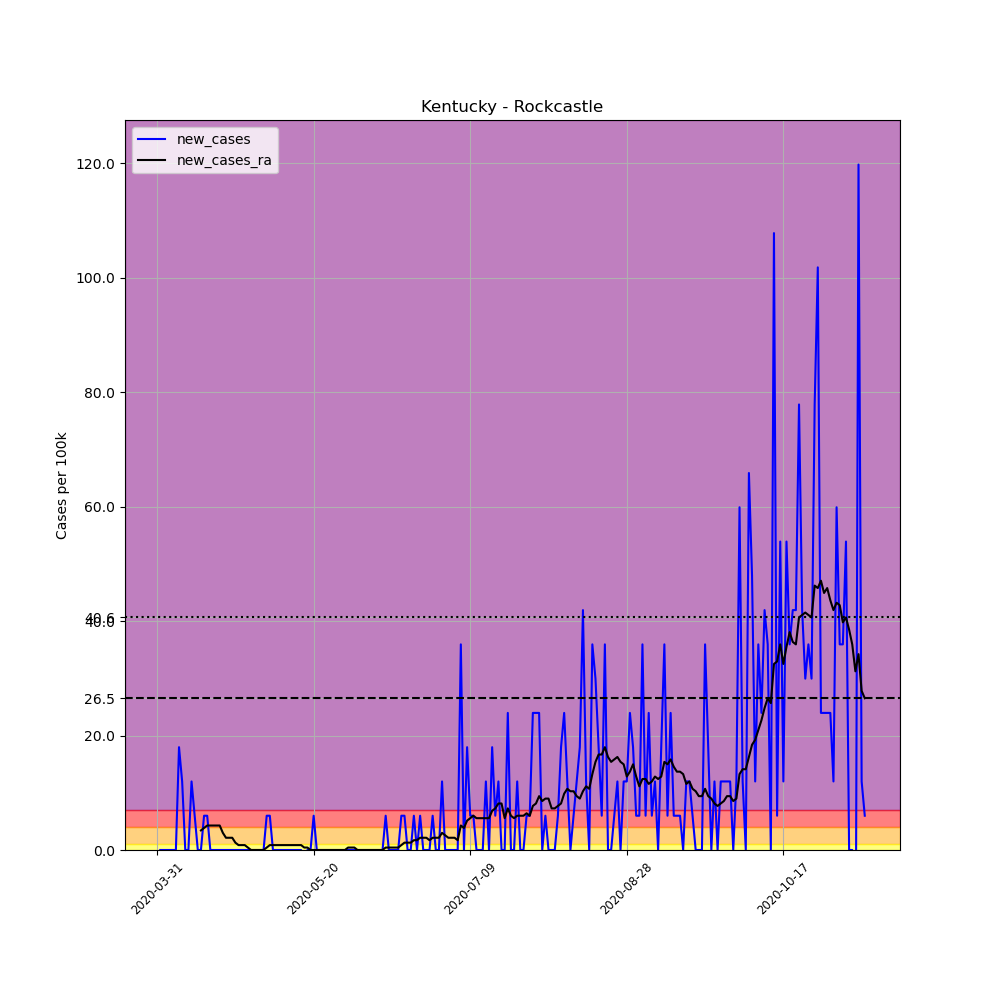

The file beside this chart, header and first rows:
, date, county, state, fips, cases, deaths, COUNTY, STNAME, CTYNAME, POPESTIMATE2019, per_100k, new_cases, new_cases_ra
492853, 2020-03-31, Rockcastle, Kentucky, 21203, 1, 0, 203, Kentucky, Rockcastle, 16695, 5.99, , 
492854, 2020-04-01, Rockcastle, Kentucky, 21203, 1, 0, 203, Kentucky, Rockcastle, 16695, 5.99, 0.0, 
492855, 2020-04-02, Rockcastle, Kentucky, 21203, 1, 0, 203, Kentucky, Rockcastle, 16695, 5.99, 0.0, 
492856, 2020-04-03, Rockcastle, Kentucky, 21203, 1, 0, 203, Kentucky, Rockcastle, 16695, 5.99, 0.0, 
492857, 2020-04-04, Rockcastle, Kentucky, 21203, 1, 0, 203, Kentucky, Rockcastle, 16695, 5.99, 0.0, 
492858, 2020-04-05, Rockcastle, Kentucky, 21203, 1, 0, 203, Kentucky, Rockcastle, 16695, 5.99, 0.0, 
492859, 2020-04-06, Rockcastle, Kentucky, 21203, 1, 0, 203, Kentucky, Rockcastle, 16695, 5.99, 0.0, 
492860, 2020-04-07, Rockcastle, Kentucky, 21203, 4, 0, 203, Kentucky, Rockcastle, 16695, 23.96, 17.97, 
492861, 2020-04-08, Rockcastle, Kentucky, 21203, 6, 0, 203, Kentucky, Rockcastle, 16695, 35.94, 11.98, 
492862, 2020-04-09, Rockcastle, Kentucky, 21203, 6, 0, 203, Kentucky, Rockcastle, 16695, 35.94, 0.0, 
492863, 2020-04-10, Rockcastle, Kentucky, 21203, 6, 0, 203, Kentucky, Rockcastle, 16695, 35.94, 0.0, 
492864, 2020-04-11, Rockcastle, Kentucky, 21203, 8, 0, 203, Kentucky, Rockcastle, 16695, 47.92, 11.98, 
492865, 2020-04-12, Rockcastle, Kentucky, 21203, 9, 0, 203, Kentucky, Rockcastle, 16695, 53.91, 5.99, 
492866, 2020-04-13, Rockcastle, Kentucky, 21203, 9, 0, 203, Kentucky, Rockcastle, 16695, 53.91, 0.0, 
492867, 2020-04-14, Rockcastle, Kentucky, 21203, 9, 0, 203, Kentucky, Rockcastle, 16695, 53.91, 0.0, 3.423
492868, 2020-04-15, Rockcastle, Kentucky, 21203, 10, 0, 203, Kentucky, Rockcastle, 16695, 59.9, 5.99, 3.851
492869, 2020-04-16, Rockcastle, Kentucky, 21203, 11, 0, 203, Kentucky, Rockcastle, 16695, 65.89, 5.99, 4.278
492870, 2020-04-17, Rockcastle, Kentucky, 21203, 11, 0, 203, Kentucky, Rockcastle, 16695, 65.89, 0.0, 4.278
492871, 2020-04-18, Rockcastle, Kentucky, 21203, 11, 0, 203, Kentucky, Rockcastle, 16695, 65.89, 0.0, 4.278
492872, 2020-04-19, Rockcastle, Kentucky, 21203, 11, 0, 203, Kentucky, Rockcastle, 16695, 65.89, 0.0, 4.278
492873, 2020-04-20, Rockcastle, Kentucky, 21203, 11, 0, 203, Kentucky, Rockcastle, 16695, 65.89, 0.0, 4.278
492874, 2020-04-21, Rockcastle, Kentucky, 21203, 11, 0, 203, Kentucky, Rockcastle, 16695, 65.89, 0.0, 2.995
492875, 2020-04-22, Rockcastle, Kentucky, 21203, 11, 0, 203, Kentucky, Rockcastle, 16695, 65.89, 0.0, 2.139
492876, 2020-04-23, Rockcastle, Kentucky, 21203, 11, 0, 203, Kentucky, Rockcastle, 16695, 65.89, 0.0, 2.139
492877, 2020-04-24, Rockcastle, Kentucky, 21203, 11, 0, 203, Kentucky, Rockcastle, 16695, 65.89, 0.0, 2.139
492878, 2020-04-25, Rockcastle, Kentucky, 21203, 11, 0, 203, Kentucky, Rockcastle, 16695, 65.89, 0.0, 1.284
492879, 2020-04-26, Rockcastle, Kentucky, 21203, 11, 0, 203, Kentucky, Rockcastle, 16695, 65.89, 0.0, 0.8557
492880, 2020-04-27, Rockcastle, Kentucky, 21203, 11, 0, 203, Kentucky, Rockcastle, 16695, 65.89, 0.0, 0.8557
492881, 2020-04-28, Rockcastle, Kentucky, 21203, 11, 0, 203, Kentucky, Rockcastle, 16695, 65.89, 0.0, 0.8557
492882, 2020-04-29, Rockcastle, Kentucky, 21203, 11, 0, 203, Kentucky, Rockcastle, 16695, 65.89, 0.0, 0.4278
492883, 2020-04-30, Rockcastle, Kentucky, 21203, 11, 0, 203, Kentucky, Rockcastle, 16695, 65.89, 0.0, 0.0
492884, 2020-05-01, Rockcastle, Kentucky, 21203, 11, 0, 203, Kentucky, Rockcastle, 16695, 65.89, 0.0, 0.0
492885, 2020-05-02, Rockcastle, Kentucky, 21203, 11, 0, 203, Kentucky, Rockcastle, 16695, 65.89, 0.0, 0.0
492886, 2020-05-03, Rockcastle, Kentucky, 21203, 11, 0, 203, Kentucky, Rockcastle, 16695, 65.89, 0.0, 0.0
492887, 2020-05-04, Rockcastle, Kentucky, 21203, 11, 0, 203, Kentucky, Rockcastle, 16695, 65.89, 0.0, 0.0
492888, 2020-05-05, Rockcastle, Kentucky, 21203, 12, 0, 203, Kentucky, Rockcastle, 16695, 71.88, 5.99, 0.4278
492889, 2020-05-06, Rockcastle, Kentucky, 21203, 13, 0, 203, Kentucky, Rockcastle, 16695, 77.87, 5.99, 0.8557
492890, 2020-05-07, Rockcastle, Kentucky, 21203, 13, 0, 203, Kentucky, Rockcastle, 16695, 77.87, 0.0, 0.8557
492891, 2020-05-08, Rockcastle, Kentucky, 21203, 13, 0, 203, Kentucky, Rockcastle, 16695, 77.87, 0.0, 0.8557
492892, 2020-05-09, Rockcastle, Kentucky, 21203, 13, 0, 203, Kentucky, Rockcastle, 16695, 77.87, 0.0, 0.8557
492893, 2020-05-10, Rockcastle, Kentucky, 21203, 13, 0, 203, Kentucky, Rockcastle, 16695, 77.87, 0.0, 0.8557
492894, 2020-05-11, Rockcastle, Kentucky, 21203, 13, 0, 203, Kentucky, Rockcastle, 16695, 77.87, 0.0, 0.8557
492895, 2020-05-12, Rockcastle, Kentucky, 21203, 13, 0, 203, Kentucky, Rockcastle, 16695, 77.87, 0.0, 0.8557
492896, 2020-05-13, Rockcastle, Kentucky, 21203, 13, 0, 203, Kentucky, Rockcastle, 16695, 77.87, 0.0, 0.8557
492897, 2020-05-14, Rockcastle, Kentucky, 21203, 13, 0, 203, Kentucky, Rockcastle, 16695, 77.87, 0.0, 0.8557
492898, 2020-05-15, Rockcastle, Kentucky, 21203, 13, 0, 203, Kentucky, Rockcastle, 16695, 77.87, 0.0, 0.8557
492899, 2020-05-16, Rockcastle, Kentucky, 21203, 13, 0, 203, Kentucky, Rockcastle, 16695, 77.87, 0.0, 0.8557
492900, 2020-05-17, Rockcastle, Kentucky, 21203, 12, 0, 203, Kentucky, Rockcastle, 16695, 71.88, -5.99, 0.4278
492901, 2020-05-18, Rockcastle, Kentucky, 21203, 12, 0, 203, Kentucky, Rockcastle, 16695, 71.88, 0.0, 0.4278
492902, 2020-05-19, Rockcastle, Kentucky, 21203, 12, 0, 203, Kentucky, Rockcastle, 16695, 71.88, 0.0, -2.5376526277146434e-16
492903, 2020-05-20, Rockcastle, Kentucky, 21203, 13, 0, 203, Kentucky, Rockcastle, 16695, 77.87, 5.99, -2.5376526277146434e-16
492904, 2020-05-21, Rockcastle, Kentucky, 21203, 13, 0, 203, Kentucky, Rockcastle, 16695, 77.87, 0.0, -2.5376526277146434e-16
492905, 2020-05-22, Rockcastle, Kentucky, 21203, 13, 0, 203, Kentucky, Rockcastle, 16695, 77.87, 0.0, -2.5376526277146434e-16
492906, 2020-05-23, Rockcastle, Kentucky, 21203, 13, 0, 203, Kentucky, Rockcastle, 16695, 77.87, 0.0, -2.5376526277146434e-16
492907, 2020-05-24, Rockcastle, Kentucky, 21203, 13, 0, 203, Kentucky, Rockcastle, 16695, 77.87, 0.0, -2.5376526277146434e-16
492908, 2020-05-25, Rockcastle, Kentucky, 21203, 13, 0, 203, Kentucky, Rockcastle, 16695, 77.87, 0.0, -2.5376526277146434e-16
492909, 2020-05-26, Rockcastle, Kentucky, 21203, 13, 0, 203, Kentucky, Rockcastle, 16695, 77.87, 0.0, -2.5376526277146434e-16
492910, 2020-05-27, Rockcastle, Kentucky, 21203, 13, 0, 203, Kentucky, Rockcastle, 16695, 77.87, 0.0, -2.5376526277146434e-16
492911, 2020-05-28, Rockcastle, Kentucky, 21203, 13, 0, 203, Kentucky, Rockcastle, 16695, 77.87, 0.0, -2.5376526277146434e-16
492912, 2020-05-29, Rockcastle, Kentucky, 21203, 13, 0, 203, Kentucky, Rockcastle, 16695, 77.87, 0.0, -2.5376526277146434e-16
... 167 more rows
